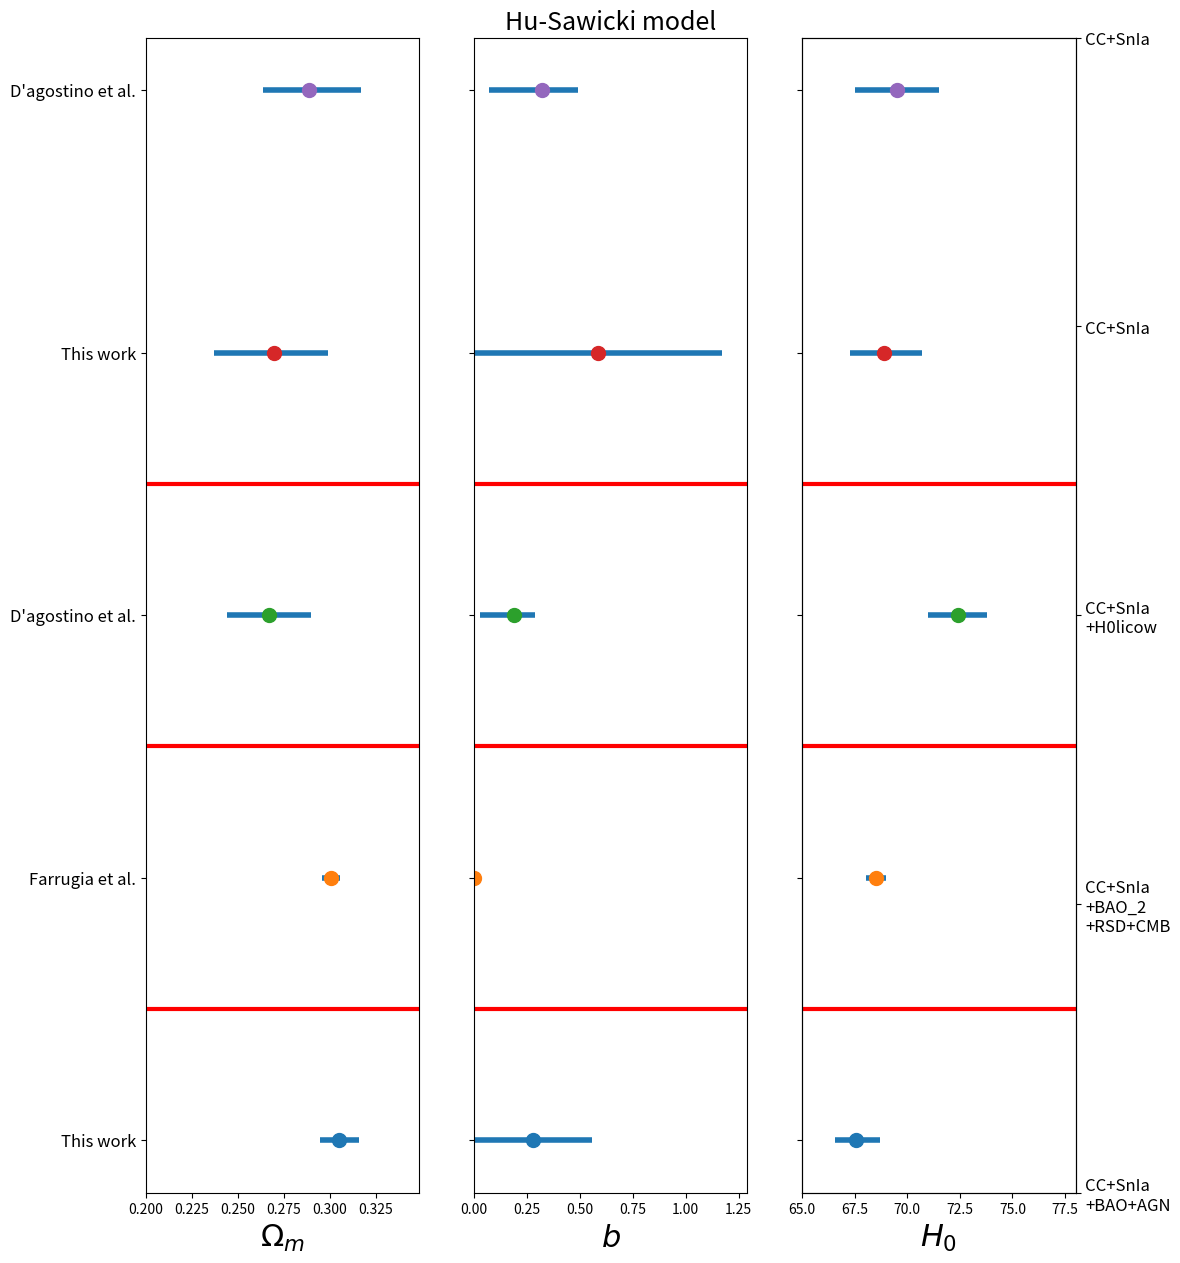

Reproduce this figure in Python. (Note: this script raises an exception after producing the figure.)
'''
Este script hace el gráfico de la comparación de los distintos intervalos. Esto lo hacemos para distintos autores y distintos datasets.
'''

import numpy as np
from matplotlib import pyplot as plt 

def interval_plot():
	'''''
	authors: (list) list of strings with the name of the authors.
	mode_values: (list) list of the mode values of the intervals.
	min_sigmas (list): list of the min sigma values.
	max_sigmas (list): list of the max sigma values.
	index (int): parameter that it is evaluated. 0: '\Omega_m', 1: 'b', 2: 'H_0', 3: '\M_abs'(?). 
	'''''


	authors = ["This work", "Farrugia et al.", "D'agostino et al.", "This work", "D'agostino et al."]

	modes = np.array([[0.305, 0.30078, 0.267, 0.27, 0.289], #omega_m
			[0.278, 0.2738*10**(-4), 0.19, 0.587, 0.32], #b
			[67.550, 68.5280, 72.4, 68.899, 69.5]]) #H0
	
	min_sigmas = np.array([[0.010, 0.0047, 0.023, 0.033, 0.025], #omega_m
				[0.278, 0.2739*10**(-4), 0.16, 0.587, 0.25], #b
				[1.004, 0.4851, 1.4, 1.603, 2]]) #H0
	
	max_sigmas = np.array([[0.011, 0.0047, 0.023, 0.029, 0.028], #omega_m
				[0.278, 0.1789*10**(-4), 0.1, 0.587, 0.17], #b
				[1.148, 0.4797, 1.4, 1.802, 2]]) #H0


	fig, ax = plt.subplots(1, 3, figsize=(12,15), sharey=True)
	ax[1].set_title('Hu-Sawicki model', fontsize=18)
	#ax.grid(True)
	for j in range(3):
		ax[j].hlines(y=0.5, xmin=0,xmax=max(modes[j,:]+max_sigmas[j,:])*1.1,color="r",linestyle='-',lw=3)
		ax[j].hlines(y=1.5, xmin=0,xmax=max(modes[j,:]+max_sigmas[j,:])*1.1,color="r",linestyle='-',lw=3)
		ax[j].hlines(y=2.5, xmin=0,xmax=max(modes[j,:]+max_sigmas[j,:])*1.1,color="r",linestyle='-',lw=3)

	ax[0].set_xlabel('$\Omega_m$', fontsize=22)
	#ax[0].set_xticks()

	ax[1].set_xlabel('$b$', fontsize=22)
	#plt.xticks(fontsize=18)
	
	ax[2].set_xlabel('$H_0$', fontsize=22)
	#plt.xticks(fontsize=18)

	ax[0].set_yticks(np.arange(len(authors)))
	ax[0].set_yticklabels(authors,fontsize='large')
		
	ax[0].set_xlim([0.2, max(modes[0,:]+max_sigmas[0,:])*1.1])
	ax[1].set_xlim([0, max(modes[1,:]+max_sigmas[1,:])*1.1])
	ax[2].set_xlim([65, 78])



	ax2 = ax[2].twinx()
	#ax2.set_ylabel('Datasets', fontsize=14)
	ax2.set_yticks(np.arange(len(authors)))
	ax2.set_yticklabels(['CC+SnIa\n+BAO+AGN','CC+SnIa\n+BAO_2\n+RSD+CMB','CC+SnIa\n+H0licow','CC+SnIa','CC+SnIa']
						,fontsize='large')

	for j in range(3):
		for i in range(len(modes[0,:])):
			ax[j].hlines(y=i, xmin=modes[j][i]-min_sigmas[j][i],
						xmax=modes[j][i]+max_sigmas[j][i],
						lw=4)
			ax[j].plot(modes[j][i], i, 'o',markersize=10)
	
interval_plot()
plt.savefig('/home/<user>/Desktop/intervals_HS.png')
#plt.show()

from scipy.stats import norm
H0 = norm.rvs(loc=68.5280, scale=0.48, size=1000)
omega_b_h2= norm.rvs(loc=22.4790, scale=0.145, size=1000)*10**(-3)
omega_cdm_h2= norm.rvs(loc=0.1188, scale=0.001, size=1000)

omega_m = (omega_b_h2 + omega_cdm_h2) * (100 / H0)**2
#plt.hist(omega_m)
plt.show()
print(np.mean(omega_m), np.std(omega_m))